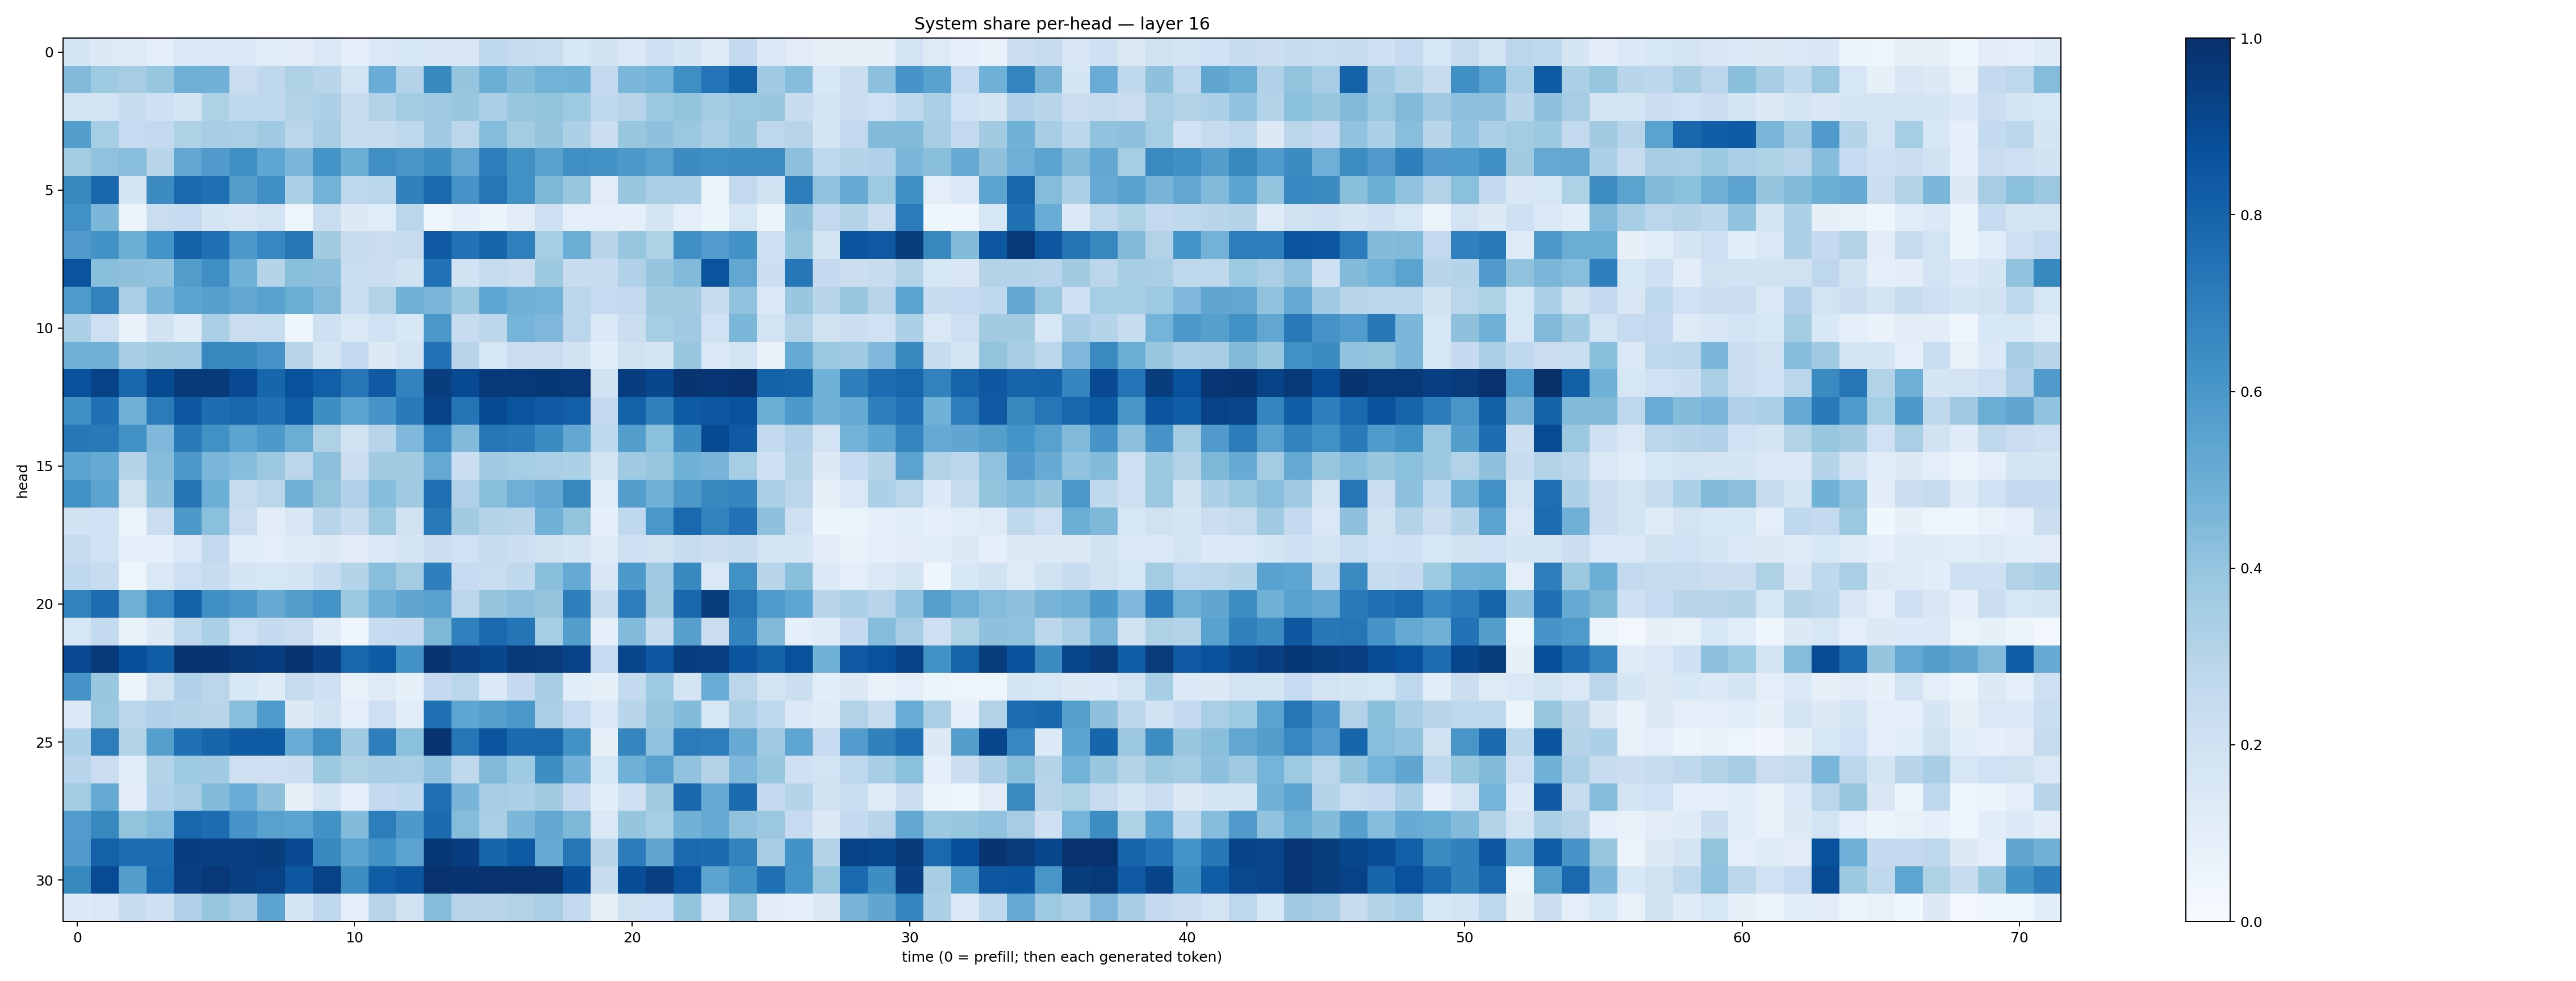

Data behind this chart, as committed beside it:
0.16834728, 0.13066088, 0.12480045, 0.09273401, 0.14256436, 0.14451286, 0.1373613, 0.11558273, 0.10266031, 0.14556009, 0.09073345, 0.14347476, 0.15251994, 0.14986587, 0.14977513, 0.26784232, 0.24454594, 0.23401114, 0.15711173, 0.19217269, 0.14318922, 0.21333703, 0.16722958, 0.119626425
0.4446, 0.3718, 0.3507, 0.3936, 0.4936, 0.482, 0.2264, 0.2657, 0.321, 0.2928, 0.1865, 0.5063, 0.3062, 0.6566, 0.397, 0.4989, 0.44, 0.4787, 0.4854, 0.2595, 0.4603, 0.4792, 0.6349, 0.7384
0.1748, 0.1837, 0.2409, 0.2062, 0.1723, 0.322, 0.2625, 0.2667, 0.3118, 0.3256, 0.2396, 0.311, 0.3567, 0.3679, 0.3879, 0.3357, 0.3936, 0.4, 0.3726, 0.2671, 0.2938, 0.3758, 0.4009, 0.3579
0.5665, 0.3532, 0.2499, 0.2594, 0.3213, 0.3448, 0.3366, 0.3673, 0.2822, 0.3436, 0.2412, 0.2365, 0.2732, 0.3698, 0.2814, 0.4359, 0.3568, 0.3951, 0.3273, 0.2234, 0.3856, 0.4103, 0.3792, 0.3333
0.3586, 0.4067, 0.4294, 0.2929, 0.5252, 0.5809, 0.6318, 0.5369, 0.458, 0.6163, 0.4991, 0.6342, 0.6037, 0.6388, 0.5275, 0.7, 0.6263, 0.5555, 0.6341, 0.6174, 0.5908, 0.5554, 0.6468, 0.6348
0.657, 0.7878, 0.1663, 0.6455, 0.7796, 0.7554, 0.569, 0.63, 0.3303, 0.4777, 0.2747, 0.2853, 0.684, 0.7829, 0.6112, 0.7312, 0.6264, 0.4551, 0.3839, 0.1124, 0.3903, 0.339, 0.3295, 0.06568
0.6277, 0.4593, 0.05643, 0.2283, 0.2492, 0.1685, 0.1507, 0.1808, 0.04986, 0.2326, 0.1278, 0.1171, 0.2853, 0.05027, 0.09069, 0.05818, 0.1019, 0.2033, 0.09901, 0.09993, 0.08839, 0.1745, 0.09863, 0.05997
0.5793, 0.6205, 0.4963, 0.6145, 0.8017, 0.7512, 0.5912, 0.6655, 0.719, 0.3625, 0.2391, 0.2296, 0.2421, 0.8376, 0.7439, 0.7957, 0.6903, 0.3549, 0.4981, 0.2917, 0.3929, 0.3226, 0.6354, 0.5761
0.8609, 0.4227, 0.4102, 0.4061, 0.5723, 0.6334, 0.4849, 0.304, 0.4252, 0.4179, 0.232, 0.2213, 0.1938, 0.7481, 0.1908, 0.2455, 0.2207, 0.3777, 0.2344, 0.2364, 0.3179, 0.3981, 0.4439, 0.8628
0.5877, 0.68, 0.3375, 0.4597, 0.5444, 0.5617, 0.5274, 0.5538, 0.5029, 0.4475, 0.2335, 0.3162, 0.4879, 0.4585, 0.3781, 0.5386, 0.4822, 0.4794, 0.2846, 0.2464, 0.2584, 0.3614, 0.3631, 0.2444
0.3259, 0.211, 0.06715, 0.1878, 0.1179, 0.3355, 0.2272, 0.232, 0.04467, 0.2032, 0.1418, 0.2031, 0.1542, 0.6006, 0.238, 0.2789, 0.4761, 0.4525, 0.2847, 0.1372, 0.222, 0.3553, 0.3704, 0.2004
0.4882, 0.4883, 0.3426, 0.3603, 0.3707, 0.6607, 0.6579, 0.6099, 0.2892, 0.1706, 0.2607, 0.1322, 0.1724, 0.744, 0.294, 0.162, 0.2303, 0.23, 0.1912, 0.1074, 0.1946, 0.1677, 0.3839, 0.1409
0.8717, 0.9269, 0.7873, 0.8972, 0.9634, 0.9578, 0.8993, 0.7967, 0.8675, 0.819, 0.7307, 0.8396, 0.6808, 0.9458, 0.8978, 0.9617, 0.9653, 0.9704, 0.9685, 0.1885, 0.9443, 0.9096, 0.9826, 0.9762
0.6327, 0.7521, 0.4817, 0.7076, 0.8452, 0.7633, 0.7908, 0.7502, 0.8262, 0.6373, 0.5448, 0.6089, 0.711, 0.9245, 0.7346, 0.8953, 0.8605, 0.8375, 0.8198, 0.2503, 0.8108, 0.6853, 0.8333, 0.8514
0.7208, 0.7166, 0.6253, 0.4496, 0.7141, 0.6288, 0.5423, 0.5936, 0.5002, 0.3241, 0.1879, 0.2935, 0.4527, 0.6649, 0.4438, 0.7334, 0.7135, 0.6482, 0.5242, 0.2687, 0.5679, 0.4217, 0.6478, 0.8968
0.5424, 0.516, 0.303, 0.437, 0.5948, 0.4598, 0.4298, 0.3801, 0.284, 0.4179, 0.2159, 0.3626, 0.3594, 0.5227, 0.2175, 0.365, 0.3524, 0.3372, 0.3288, 0.1812, 0.3677, 0.389, 0.487, 0.4719
0.6228, 0.5464, 0.1974, 0.4123, 0.7359, 0.4972, 0.2456, 0.2878, 0.4838, 0.4005, 0.3171, 0.4311, 0.3683, 0.7613, 0.3182, 0.4232, 0.4948, 0.5241, 0.6607, 0.109, 0.5666, 0.4854, 0.5974, 0.6594
0.1923, 0.2026, 0.05862, 0.2213, 0.5914, 0.419, 0.2286, 0.1104, 0.1505, 0.2946, 0.24, 0.3756, 0.1991, 0.7177, 0.362, 0.2976, 0.2951, 0.4855, 0.4009, 0.08624, 0.2689, 0.6012, 0.7816, 0.6811
0.2436, 0.2026, 0.09354, 0.09332, 0.1438, 0.2597, 0.1162, 0.09891, 0.1184, 0.1312, 0.1126, 0.1416, 0.17, 0.2196, 0.201, 0.2351, 0.2149, 0.1889, 0.1763, 0.1234, 0.2047, 0.1907, 0.242, 0.2224
0.267, 0.2414, 0.05071, 0.1476, 0.2139, 0.2387, 0.1666, 0.1623, 0.1682, 0.2405, 0.3042, 0.4287, 0.3558, 0.6949, 0.2474, 0.2335, 0.2634, 0.4238, 0.5212, 0.1523, 0.5924, 0.3709, 0.659, 0.1449
0.6804, 0.7679, 0.4949, 0.6657, 0.8029, 0.6304, 0.5951, 0.5152, 0.5701, 0.6139, 0.3751, 0.484, 0.5325, 0.5531, 0.2842, 0.3952, 0.4163, 0.3969, 0.6933, 0.2346, 0.696, 0.3631, 0.7877, 0.947
0.1636, 0.2564, 0.06715, 0.1297, 0.2656, 0.3297, 0.2006, 0.2563, 0.2279, 0.1202, 0.04199, 0.2461, 0.2523, 0.4564, 0.6898, 0.7811, 0.7361, 0.3537, 0.5666, 0.09153, 0.4438, 0.2442, 0.561, 0.2188
0.901, 0.9603, 0.8753, 0.8273, 0.9808, 0.9785, 0.9593, 0.9445, 0.9778, 0.9338, 0.7916, 0.8316, 0.6203, 0.9821, 0.9356, 0.9071, 0.9601, 0.951, 0.9253, 0.2462, 0.9114, 0.8442, 0.945, 0.9411
0.6087, 0.3874, 0.0566, 0.1976, 0.3175, 0.2848, 0.1536, 0.1205, 0.2436, 0.2046, 0.07345, 0.1233, 0.08565, 0.2501, 0.2872, 0.1346, 0.2526, 0.342, 0.1073, 0.08432, 0.2567, 0.3723, 0.1765, 0.5045
0.133, 0.381, 0.287, 0.3186, 0.2984, 0.2906, 0.4261, 0.5831, 0.1295, 0.1944, 0.09112, 0.2123, 0.117, 0.7526, 0.5356, 0.5626, 0.5985, 0.3353, 0.248, 0.1475, 0.2919, 0.3856, 0.4411, 0.164
0.3287, 0.6996, 0.3104, 0.5639, 0.7514, 0.793, 0.8288, 0.8326, 0.5065, 0.6268, 0.3673, 0.6955, 0.4191, 0.982, 0.7284, 0.857, 0.7753, 0.7844, 0.623, 0.08303, 0.6713, 0.4074, 0.7091, 0.7028
0.293, 0.2285, 0.1056, 0.3037, 0.3717, 0.3664, 0.2137, 0.2119, 0.2151, 0.3787, 0.3222, 0.3422, 0.3392, 0.4043, 0.2695, 0.4472, 0.3717, 0.6399, 0.4808, 0.1527, 0.4897, 0.5569, 0.4038, 0.3057
0.3587, 0.5177, 0.1036, 0.3169, 0.3484, 0.4387, 0.5065, 0.4132, 0.08408, 0.1762, 0.09633, 0.2514, 0.268, 0.7543, 0.4658, 0.3488, 0.3345, 0.36, 0.2522, 0.1076, 0.2047, 0.3621, 0.7866, 0.5099
0.5755, 0.6609, 0.4009, 0.436, 0.7854, 0.7631, 0.6125, 0.5553, 0.544, 0.6236, 0.4405, 0.7, 0.592, 0.7729, 0.4336, 0.3398, 0.4608, 0.5239, 0.4539, 0.1484, 0.3983, 0.3536, 0.4822, 0.5228
0.5808, 0.8106, 0.7633, 0.7652, 0.9438, 0.9337, 0.9361, 0.9463, 0.8999, 0.6563, 0.5437, 0.6241, 0.5457, 0.9715, 0.942, 0.7941, 0.835, 0.5086, 0.7305, 0.291, 0.7056, 0.5345, 0.785, 0.7732
0.6569, 0.8918, 0.5692, 0.7791, 0.9358, 0.9649, 0.9368, 0.9314, 0.8478, 0.9264, 0.6411, 0.8276, 0.8587, 0.9869, 0.981, 0.9896, 0.9907, 0.9866, 0.8848, 0.2397, 0.8833, 0.9382, 0.8625, 0.5465
0.1344, 0.1456, 0.2367, 0.2051, 0.317, 0.3933, 0.3466, 0.5461, 0.1699, 0.2693, 0.1001, 0.2944, 0.1927, 0.4302, 0.2948, 0.2951, 0.3163, 0.3368, 0.2615, 0.08115, 0.1966, 0.2007, 0.402, 0.1452
